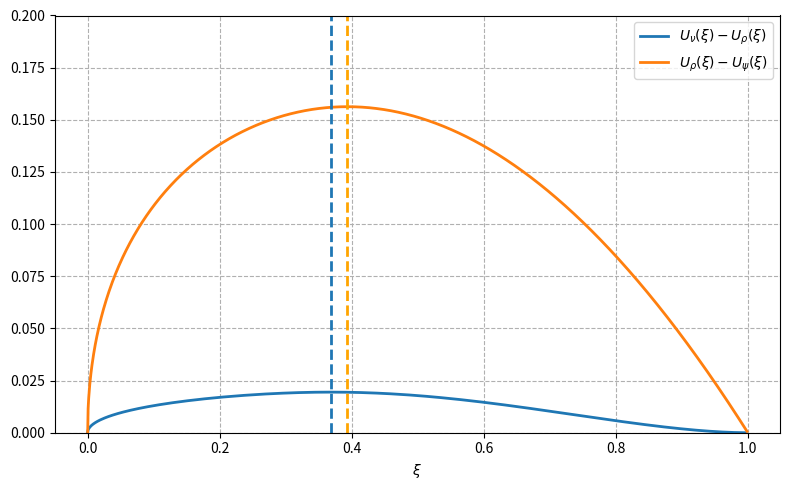

The matplotlib source for this figure:
import numpy as np
from scipy.optimize import brentq, minimize_scalar
from scipy.interpolate import PchipInterpolator
import matplotlib.pyplot as plt


# ============================================================
# Numerical integration / discretization settings
# ============================================================

N_T = 801  # grid size in t
N_V = 301  # grid size in v
N_B = 160  # number of b-values on the parameter grid
B_MIN = 1e-4
B_MAX = 1e3

t_grid = np.linspace(0.0, 1.0, N_T)
v_grid = np.linspace(0.0, 1.0, N_V)


# ============================================================
# Utilities
# ============================================================


def clip01(x):
    return np.clip(x, 0.0, 1.0)


def trapz2(values, x_grid, y_grid):
    inner = np.trapezoid(values, x_grid, axis=1)
    return np.trapezoid(inner, y_grid)


def solve_section_offset(v, b, weight):
    """
    Solve for a in
        ∫_0^1 clip(a + b * weight(t), 0, 1) dt = v.
    """

    def f(a):
        h = clip01(a + b * weight)
        return np.trapezoid(h, t_grid) - v

    return brentq(f, -2.0 - b, 2.0)


def build_H_matrix(kind, b):
    """
    kind = "rho" : clamped linear family
    kind = "nu"  : clamped quadratic family
    """
    if kind == "rho":
        weight = 1.0 - t_grid
    elif kind == "nu":
        weight = (1.0 - t_grid) ** 2
    else:
        raise ValueError("kind must be 'rho' or 'nu'")

    H = np.empty((len(v_grid), len(t_grid)))

    for i, v in enumerate(v_grid):
        a = solve_section_offset(v, b, weight)
        H[i, :] = clip01(a + b * weight)

    return H


# ============================================================
# Functionals from H = ∂_1 C
# ============================================================


def xi_from_H(H):
    return 6.0 * trapz2(H**2, t_grid, v_grid) - 2.0


def rho_from_H(H):
    integrand = (1.0 - t_grid)[None, :] * H
    return 12.0 * trapz2(integrand, t_grid, v_grid) - 3.0


def nu_from_H(H):
    integrand = ((1.0 - t_grid) ** 2)[None, :] * H
    return 12.0 * trapz2(integrand, t_grid, v_grid) - 2.0


# ============================================================
# Boundary construction
# ============================================================


def boundary_curve(kind, b_min=B_MIN, b_max=B_MAX, n_b=N_B):
    """
    Returns a numerical parametrization of the upper boundary:
      kind = "rho" -> (xi(b), U_rho(xi(b)))
      kind = "nu"  -> (xi(b), U_nu(xi(b)))
    """
    b_values = np.geomspace(b_min, b_max, n_b)
    xi_values = []
    upper_values = []

    for b in b_values:
        H = build_H_matrix(kind, b)
        xi_val = xi_from_H(H)

        if kind == "rho":
            upper_val = rho_from_H(H)
        elif kind == "nu":
            upper_val = nu_from_H(H)
        else:
            raise ValueError("kind must be 'rho' or 'nu'")

        xi_values.append(xi_val)
        upper_values.append(upper_val)

    xi_values = np.asarray(xi_values)
    upper_values = np.asarray(upper_values)
    b_values = np.asarray(b_values)

    order = np.argsort(xi_values)
    xi_values = xi_values[order]
    upper_values = upper_values[order]
    b_values = b_values[order]

    keep = np.concatenate([[True], np.diff(xi_values) > 1e-10])
    xi_values = xi_values[keep]
    upper_values = upper_values[keep]
    b_values = b_values[keep]

    return xi_values, upper_values, b_values


# ============================================================
# Explicit upper boundary for (xi, psi)
# ============================================================


def upper_psi(x):
    """
    For Fréchet mixtures:
        xi = alpha^2, psi = alpha
    hence U_psi(x) = sqrt(x).
    """
    x = np.asarray(x)
    return np.sqrt(np.clip(x, 0.0, 1.0))


# ============================================================
# Formatting helpers
# ============================================================


def fmt(x, digits=6):
    return f"{x:.{digits}f}"


def latex_table(results, digits=6):
    """
    Returns a ready-to-paste LaTeX tabular.
    """
    r1 = results["nu_minus_rho"]
    r2 = results["rho_minus_psi"]

    lines = [
        r"\begin{table}[htbp]",
        r"    \centering",
        r"    \begin{tabular}{lccc}",
        r"        \hline",
        r"        Comparison & maximizing $\xi$ & maximal gap & boundary values at maximizer \\",
        r"        \hline",
        (
            r"        $U_\nu(\xi)-U_\rho(\xi)$"
            + f" & {fmt(r1['xi_star'], digits)}"
            + f" & {fmt(r1['gap_star'], digits)}"
            + f" & $U_\\nu={fmt(r1['U_nu_at_star'], digits)},\\ U_\\rho={fmt(r1['U_rho_at_star'], digits)}$ \\\\"
        ),
        (
            r"        $U_\rho(\xi)-U_\psi(\xi)$"
            + f" & {fmt(r2['xi_star'], digits)}"
            + f" & {fmt(r2['gap_star'], digits)}"
            + f" & $U_\\rho={fmt(r2['U_rho_at_star'], digits)},\\ U_\\psi={fmt(r2['U_psi_at_star'], digits)}$ \\\\"
        ),
        r"        \hline",
        r"    \end{tabular}",
        r"    \caption{Numerically computed maximal vertical gaps between the upper boundary functions.}",
        r"    \label{tab:maximal_gaps}",
        r"\end{table}",
    ]
    return "\n".join(lines)


def latex_summary_sentence(results, digits=4):
    r1 = results["nu_minus_rho"]
    r2 = results["rho_minus_psi"]

    return (
        r"Numerical computations indicate that "
        + r"\(\max_{\xi\in[0,1]}(U_\nu(\xi)-U_\rho(\xi))\approx "
        + fmt(r1["gap_star"], digits)
        + r"\), attained at \(\xi\approx "
        + fmt(r1["xi_star"], digits)
        + r"\), while "
        + r"\(\max_{\xi\in[0,1]}(U_\rho(\xi)-U_\psi(\xi))\approx "
        + fmt(r2["gap_star"], digits)
        + r"\), attained at \(\xi\approx "
        + fmt(r2["xi_star"], digits)
        + r"\)."
    )


# ============================================================
# Main comparison routine
# ============================================================


def compute_max_gaps(make_plots=True):
    xi_rho, U_rho_vals, _ = boundary_curve("rho")
    xi_nu, U_nu_vals, _ = boundary_curve("nu")

    U_rho = PchipInterpolator(xi_rho, U_rho_vals)
    U_nu = PchipInterpolator(xi_nu, U_nu_vals)

    # max_x [U_nu(x) - U_rho(x)]
    x_left = max(xi_rho.min(), xi_nu.min())
    x_right = min(xi_rho.max(), xi_nu.max())

    def gap_nu_rho(x):
        return float(U_nu(x) - U_rho(x))

    opt1 = minimize_scalar(
        lambda x: -gap_nu_rho(x),
        bounds=(x_left, x_right),
        method="bounded",
        options={"xatol": 1e-8},
    )
    x_star_1 = opt1.x
    gap_star_1 = gap_nu_rho(x_star_1)

    # max_x [U_rho(x) - U_psi(x)]
    x_left_2 = xi_rho.min()
    x_right_2 = xi_rho.max()

    def gap_rho_psi(x):
        return float(U_rho(x) - upper_psi(x))

    opt2 = minimize_scalar(
        lambda x: -gap_rho_psi(x),
        bounds=(x_left_2, x_right_2),
        method="bounded",
        options={"xatol": 1e-8},
    )
    x_star_2 = opt2.x
    gap_star_2 = gap_rho_psi(x_star_2)

    results = {
        "nu_minus_rho": {
            "xi_star": x_star_1,
            "gap_star": gap_star_1,
            "U_rho_at_star": float(U_rho(x_star_1)),
            "U_nu_at_star": float(U_nu(x_star_1)),
        },
        "rho_minus_psi": {
            "xi_star": x_star_2,
            "gap_star": gap_star_2,
            "U_rho_at_star": float(U_rho(x_star_2)),
            "U_psi_at_star": float(upper_psi(x_star_2)),
        },
    }

    print("=" * 72)
    print("NUMERICAL MAXIMAL GAP BETWEEN U_nu AND U_rho")
    print("=" * 72)
    print(f"x*        = {results['nu_minus_rho']['xi_star']:.12f}")
    print(f"U_rho(x*) = {results['nu_minus_rho']['U_rho_at_star']:.12f}")
    print(f"U_nu(x*)  = {results['nu_minus_rho']['U_nu_at_star']:.12f}")
    print(f"max gap   = {results['nu_minus_rho']['gap_star']:.12f}")
    print()

    print("=" * 72)
    print("NUMERICAL MAXIMAL GAP BETWEEN U_rho AND U_psi")
    print("=" * 72)
    print(f"x*        = {results['rho_minus_psi']['xi_star']:.12f}")
    print(f"U_rho(x*) = {results['rho_minus_psi']['U_rho_at_star']:.12f}")
    print(f"U_psi(x*) = {results['rho_minus_psi']['U_psi_at_star']:.12f}")
    print(f"max gap   = {results['rho_minus_psi']['gap_star']:.12f}")
    print()

    print("=" * 72)
    print("READY-TO-PASTE LATEX SENTENCE")
    print("=" * 72)
    print(latex_summary_sentence(results, digits=4))
    print()

    print("=" * 72)
    print("READY-TO-PASTE LATEX TABLE")
    print("=" * 72)
    print(latex_table(results, digits=6))
    print()

    if make_plots:
        xs_common = np.linspace(x_left, x_right, 1200)
        xs_rho = np.linspace(x_left_2, x_right_2, 1200)

        plt.figure(figsize=(8, 5))

        plt.plot(
            xs_common,
            [gap_nu_rho(x) for x in xs_common],
            label=r"$U_\nu(\xi)-U_\rho(\xi)$",
            lw=2,
        )
        plt.plot(
            xs_rho,
            [gap_rho_psi(x) for x in xs_rho],
            label=r"$U_\rho(\xi)-U_\psi(\xi)$",
            lw=2,
        )

        plt.axvline(x_star_1, linestyle="--", lw=2)
        plt.axvline(x_star_2, linestyle="--", lw=2, color="orange")

        plt.xlabel(r"$\xi$")
        # plt.ylabel("gap")
        # plt.title("
        plt.grid(linestyle="--")
        plt.ylim(0, 0.2)
        plt.legend()
        plt.tight_layout()
        plt.show()

    return results


if __name__ == "__main__":
    results = compute_max_gaps(make_plots=True)
